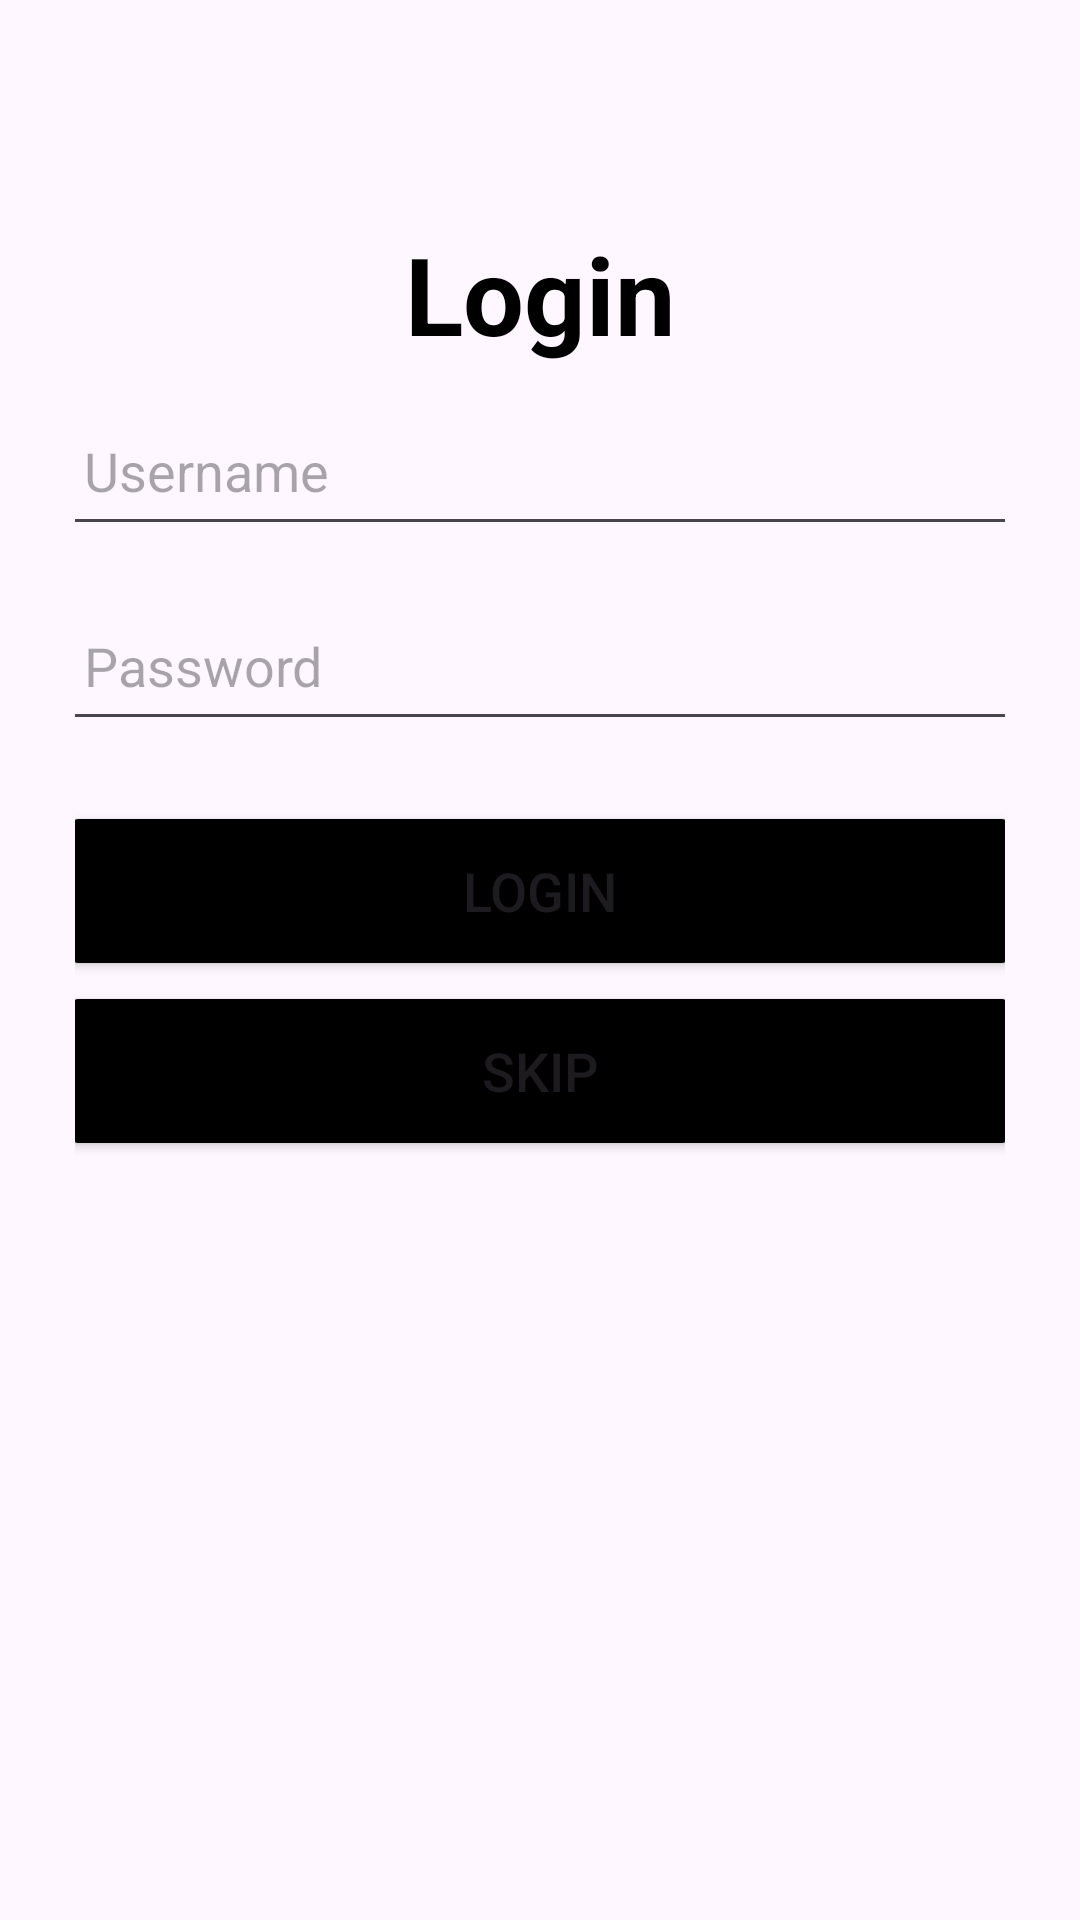

Write the Android layout XML for this screen, with the resource values it uses.
<!-- AndroidManifest.xml: application theme Theme.NewsAppV2 -->
<!-- res/layout/activity_login.xml -->
<?xml version="1.0" encoding="utf-8"?>
<androidx.constraintlayout.widget.ConstraintLayout xmlns:android="http://schemas.android.com/apk/res/android"
    xmlns:app="http://schemas.android.com/apk/res-auto"
    xmlns:tools="http://schemas.android.com/tools"
    android:layout_width="match_parent"
    android:layout_height="match_parent"
    tools:context=".Login">

    <LinearLayout
        android:id="@+id/linearLayout"
        android:layout_width="0dp"
        android:layout_height="wrap_content"
        android:layout_gravity="center_horizontal"
        android:layout_marginBottom="228dp"
        android:orientation="vertical"
        android:padding="25dp"
        app:layout_constraintBottom_toBottomOf="parent"
        app:layout_constraintEnd_toEndOf="parent"
        app:layout_constraintHorizontal_bias="0.0"
        app:layout_constraintStart_toStartOf="parent">

        <TextView
            android:id="@+id/loginText"
            android:layout_width="match_parent"
            android:layout_height="wrap_content"
            android:text="@string/logintxt"
            android:textAlignment="center"
            android:textColor="@color/black"
            android:textSize="36sp"
            android:textStyle="bold" />

        <EditText
            android:id="@+id/username"
            android:layout_gravity="center"
            android:layout_width="320dp"
            android:layout_height="50dp"
            android:layout_marginTop="10dp"
            android:drawableStart="@drawable/ic_baseline_person_2_24"
            android:drawablePadding="8dp"
            android:hint="@string/username"
            android:inputType="text"
            android:padding="8dp"
            android:textColor="@color/black"
            android:autofillHints="" />

        <EditText
            android:id="@+id/password"
            android:layout_gravity="center"
            android:layout_width="320dp"
            android:layout_height="50dp"
            android:layout_marginTop="15dp"
            android:drawableStart="@drawable/ic_baseline_lock_24"
            android:drawablePadding="8dp"
            android:hint="@string/password"
            android:inputType="textPassword"
            android:padding="8dp"
            android:textColor="@color/black"
            android:autofillHints="" />

        <Button
            android:id="@+id/loginButton"
            android:layout_gravity="center"
            android:layout_width="320dp"
            android:layout_height="60dp"
            android:layout_marginTop="20dp"
            android:backgroundTint="@color/black"
            android:text="@string/loginbtn"
            android:textSize="18sp"
            app:cornerRadius="20dp"
            tools:ignore="DuplicateSpeakableTextCheck" />

        <Button
            android:id="@+id/nextButton"
            android:layout_gravity="center"
            android:layout_width="320dp"
            android:layout_height="60dp"
            android:layout_marginTop="0dp"
            android:backgroundTint="@color/black"
            android:text="@string/skipbtn"
            android:textSize="18sp"
            app:cornerRadius="20dp"
            tools:ignore="DuplicateSpeakableTextCheck" />

    </LinearLayout>

</androidx.constraintlayout.widget.ConstraintLayout>
<!-- resources referenced by this layout -->
<resources>
  <string name="loginbtn">Login</string>
  <string name="logintxt">Login</string>
  <string name="password">Password</string>
  <string name="skipbtn">Skip</string>
  <string name="username">Username</string>
  <style name="Theme.NewsAppV2" parent="Base.Theme.NewsAppV2" />
  <style name="Base.Theme.NewsAppV2" parent="Theme.Material3.DayNight.NoActionBar">
          
          
      </style>
  <!-- not gathered from this repository: default colours our renderer supplied (Android Studio template values) -->
  <color name="black">#FF000000</color>
</resources>
